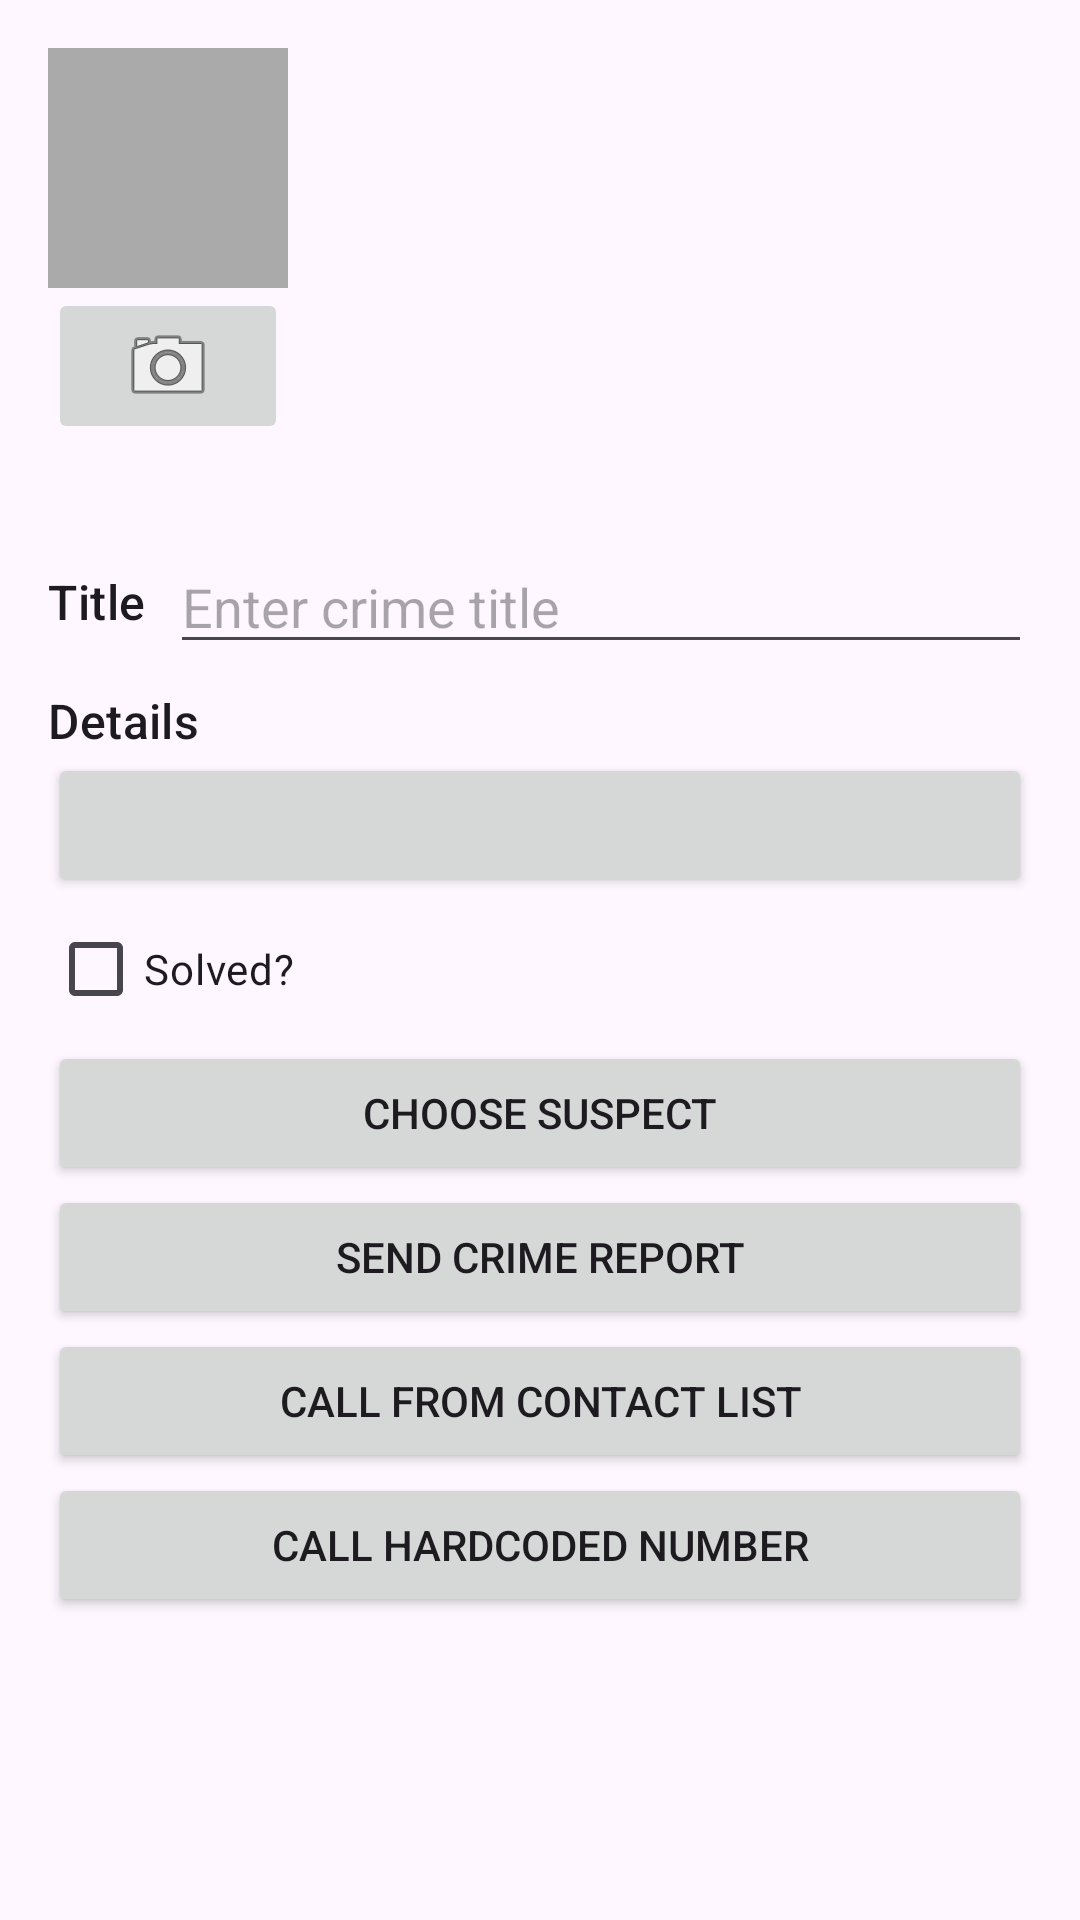

The Android layout XML behind this screen, and the referenced resources:
<!-- AndroidManifest.xml: application theme Theme.Criminallntent -->
<!-- res/layout/fragment_crime.xml -->
<?xml version="1.0" encoding="utf-8"?>
<androidx.core.widget.NestedScrollView 
    xmlns:android="http://schemas.android.com/apk/res/android"
    xmlns:tools="http://schemas.android.com/tools"
    xmlns:app="http://schemas.android.com/apk/res-auto"
    android:layout_width="match_parent"
    android:layout_height="match_parent"
    android:padding="16dp"
    android:clipToPadding="false"
    android:fitsSystemWindows="true">

    <LinearLayout
        android:orientation="vertical"
        android:layout_width="match_parent"
        android:layout_height="wrap_content"
        android:paddingBottom="16dp">

        <LinearLayout
            android:layout_width="match_parent"
            android:layout_height="wrap_content"
            android:orientation="horizontal"
            android:layout_marginBottom="16dp">

            <LinearLayout
                android:layout_width="wrap_content"
                android:layout_height="wrap_content"
                android:orientation="vertical">

                <ImageView
                    android:id="@+id/crime_photo"
                    android:layout_width="80dp"
                    android:layout_height="80dp"
                    android:background="@android:color/darker_gray"
                    android:cropToPadding="true"
                    android:scaleType="centerInside" />

                <ImageButton
                    android:id="@+id/crime_camera"
                    android:layout_width="match_parent"
                    android:layout_height="wrap_content"
                    android:src="@android:drawable/ic_menu_camera" />
            </LinearLayout>

        </LinearLayout>

        <LinearLayout
            android:layout_width="match_parent"
            android:layout_height="wrap_content"
            android:orientation="horizontal"
            android:layout_marginTop="16dp"
            android:gravity="center_vertical">

            <TextView
                android:layout_width="wrap_content"
                android:layout_height="wrap_content"
                android:text="@string/crime_title_label"
                android:textAppearance="?android:attr/textAppearanceListItem"
                android:layout_marginEnd="8dp" />

            <EditText
                android:id="@+id/crime_title"
                android:layout_width="0dp"
                android:layout_height="wrap_content"
                android:layout_weight="1"
                android:hint="@string/crime_title_hint"
                android:inputType="text" />
        </LinearLayout>

        <TextView
            android:layout_width="match_parent"
            android:layout_height="wrap_content"
            android:textAppearance="?android:attr/textAppearanceListItem"
            android:text="@string/crime_details_label"
            android:layout_marginTop="8dp" />

        <Button
            android:id="@+id/crime_date"
            android:layout_width="match_parent"
            android:layout_height="wrap_content" />

        <CheckBox
            android:id="@+id/crime_solved"
            android:layout_width="match_parent"
            android:layout_height="wrap_content"
            android:text="@string/crime_solved_label" />

        <Button
            android:id="@+id/crime_suspect"
            android:layout_width="match_parent"
            android:layout_height="wrap_content"
            android:text="@string/crime_suspect_text" />

        <Button
            android:id="@+id/crime_report"
            android:layout_width="match_parent"
            android:layout_height="wrap_content"
            android:text="@string/crime_report_text" />

        <Button
            android:id="@+id/call_contact_button"
            android:layout_width="match_parent"
            android:layout_height="wrap_content"
            android:text="@string/call_from_contact_list" />

        <Button
            android:id="@+id/call_hardcoded_button"
            android:layout_width="match_parent"
            android:layout_height="wrap_content"
            android:text="@string/call_hardcoded_number" />

    </LinearLayout>

</androidx.core.widget.NestedScrollView>
<!-- resources referenced by this layout -->
<resources>
  <string name="call_from_contact_list">Call From Contact List</string>
  <string name="call_hardcoded_number">Call Hardcoded Number</string>
  <string name="crime_details_label">Details</string>
  <string name="crime_report_text">Send Crime Report</string>
  <string name="crime_solved_label">Solved?</string>
  <string name="crime_suspect_text">Choose Suspect</string>
  <string name="crime_title_hint">Enter crime title</string>
  <string name="crime_title_label">Title</string>
  <style name="Theme.Criminallntent" parent="Base.Theme.Criminallntent" />
  <style name="Base.Theme.Criminallntent" parent="Theme.Material3.DayNight">
          
          
      </style>
</resources>
